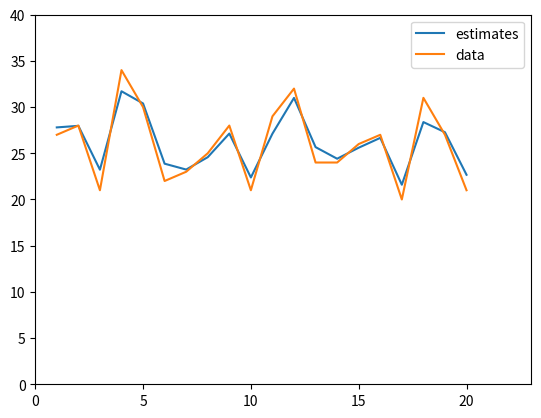

The script that saved this image:
#default imports
import time
import random

#math imports
import numpy as np
import matplotlib.pyplot as plt


class KalmanFilter:
	"""
	The Kalman filter for a basic single variable plot. The target variable is 25.

	This class calulates the gain, estimate and estimate error, while updating the estimate, estimate error and measurment error.
	"""

	def __init__(self, EST, E_EST, E_MEA, KG):
		# Kalman Gain
		self.KG = KG

		# Estimates
		self.EST = EST
		self.E_EST = E_EST

		# Measurments
		self.E_MEA = E_MEA


	def gainCalc(self):
		# Calculate Kalman Gain (KG)
		#print("KG calc: E_EST: ", E_EST, " E_MEA: ", E_MEA)
		self.KG = float(self.E_EST)/(self.E_EST + self.E_MEA)
		#print("KG calc: ", KG)
		return self.KG

	def estimateCalc(self, MEA):
		self.EST = self.EST + self.KG*(MEA - self.EST)
			
		return self.EST

	def errorCalc(self):
		self.E_EST = (1-self.KG)*(self.EST)
		
		return self.E_EST
	
def main():
	# Set up plotting
	data = [27,28,21,34,30,22,23,25,28,21,29,32,24,24,26,27,20,31,27,21]
	
	estimates = []
	time = [1,2,3,4,5,6,7,8,9,10,11,12,13,14,15,16,17,18,19,20]
	print("start kalman")
	
	# Starting the kalman filter
	# Initial estimate = 29, initial est error= 3, initial mea error= 2, initial kalman gain = 0.5	
	kalmanfilter = KalmanFilter(29,3,2, 0.5)
	
	for measurement in data:
		
		KG = kalmanfilter.gainCalc()
		print("kalman gain: ", KG)
		
		EST = kalmanfilter.estimateCalc(measurement)
		estimates.append(EST)
		print("estimate: ", EST)

		E_EST = kalmanfilter.errorCalc()
		print("error estimate: ", E_EST)
		
	plt.plot(time, estimates, label= "estimates")
	plt.plot(time, data, label= "data")
	plt.xlim([0,23])
	plt.ylim([0,40])
	
	plt.legend()
	plt.show()



if __name__=="__main__":
	main()
